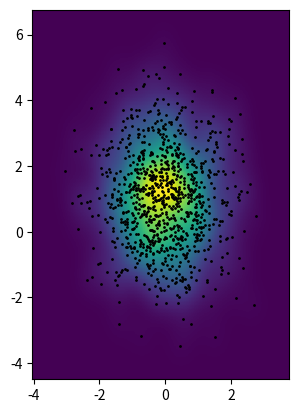

Write Python code to recreate this figure.
import numpy as np
import matplotlib.pyplot as plt
from scipy.stats import gaussian_kde

# Generate sample data
np.random.seed(0)
x = np.random.normal(0, 1, 1000)
y = np.random.normal(1, 1.5, 1000)

# Perform KDE
data = np.vstack([x, y])
kde = gaussian_kde(data)

# Create a grid over which to evaluate the KDE
xmin, xmax = x.min() - 1, x.max() + 1
ymin, ymax = y.min() - 1, y.max() + 1
X, Y = np.mgrid[xmin:xmax:100j, ymin:ymax:100j]
positions = np.vstack([X.ravel(), Y.ravel()])
Z = np.reshape(kde(positions).T, X.shape)

# Plot the results
fig, ax = plt.subplots()
ax.imshow(np.rot90(Z), cmap=plt.cm.viridis, extent=[xmin, xmax, ymin, ymax])
ax.plot(x, y, 'k.', markersize=2)
ax.set_xlim([xmin, xmax])
ax.set_ylim([ymin, ymax])
plt.show()
